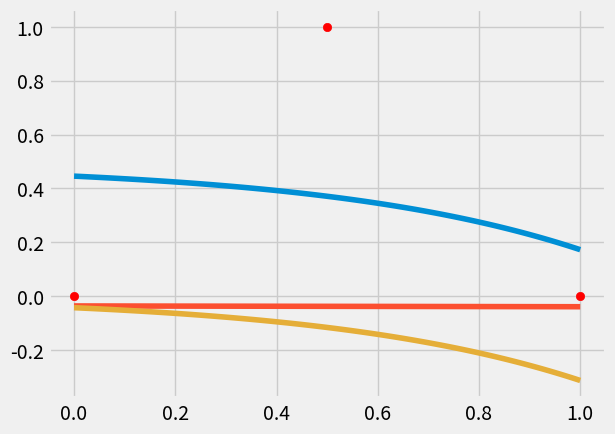

Write Python code to recreate this figure.
import matplotlib.pyplot as plt
from matplotlib.animation import FuncAnimation
from typing import Generator
import numpy as np
import math, sys, time

plt.style.use('fivethirtyeight')

class NeuralNetwork():
    def __init__(self, points : dict[float, float]) -> None:
        self.points = points

        # weight top before activation function
        self.weight_tb = 3.32
        self.bias_tb = -1.43
        
        # weight bottom before activation function
        self.weight_bb = -3.53
        self.bias_bb = 0.57
        
        # weight top after activation function
        self.weight_ta = -1.22
        
        # weight bottom after activation function
        self.weight_ba = -2.30
        
        self.bias_sum = 2.60
        
    def __call__(self, x : float) -> float:
        in_1 = self.weight_tb * x
        in_1 = self.bias_tb + in_1
        in_1 = self.soft_pluss(in_1)
        in_1 = self.weight_ta * in_1
        
        in_2 = self.weight_bb * x
        in_2 = self.bias_bb + in_2
        in_2 = self.soft_pluss(in_2)
        in_2 = self.weight_ba * in_2
        
        return self.bias_sum + (in_1 + in_2)
    
    def parts(self, x):
        in_1 = self.weight_tb * x
        xt = self.bias_tb + in_1
        yt = self.soft_pluss(xt)
        
        in_2 = self.weight_bb * x
        xb = self.bias_bb + in_2
        yb = self.soft_pluss(xb)
        
        return (xt, xb, yt, yb)
    
    def soft_pluss(self, x : float) -> float:
        return math.log(1 + math.exp(x))
    
    def keypoints(self) -> Generator:
        pindex = 0
        for px, observed in self.points.items():
            predicted = self(px)
            x_top, x_bottom, y_top, y_bottom = self.parts(px)
            
            
            yield ({
                "point_index": pindex,
                "point_x" : px,
                "predicted" : predicted,
                "observed" : observed,
                "x_top" : x_top,
                "x_bottom" : x_bottom,
                "y_top": y_top,
                "y_bottom": y_bottom,
                "snapshot": {
                    "weight_tb": self.weight_tb,
                    "bias_tb": self.bias_tb,
                    "weight_bb": self.weight_bb,
                    "bias_bb": self.bias_bb,
                    "weight_ta": self.weight_ta,
                    "weight_ba": self.weight_ba,
                    "bias_sum": self.bias_sum,
                }
            })
            
            pindex += 1
            
    def train(self, *kwargs) -> None:
        stuff = [(func, value, False) for func, value in kwargs]
        
        iterations = 0
        while True:
            states = list(self.keypoints())
            
            index = 0
            for func, value, should_break in stuff:
                if not should_break:
                    value, should_break = func(value, states)
                    
                    stuff[index] = (func, value, should_break)
                
                index += 1
                    
            if all([should_break for _, _, should_break in stuff]):
                break
                
            iterations += 1
            if iterations >= 200000:
                print("Training took too long")
                break
        
        print(f"Training took {iterations} iterations")
    
    def train_value(self, lossfunc, to_set, value, states) -> bool:
        loss = 0
        for state in states:
            loss += lossfunc(state)
            
        value, should_break = self.gradient_descent(value, loss, 0.1, 0.000001)
        
        match to_set:
            case "bias_tb":
                self.bias_tb = value
            
            case "bias_bb":
                self.bias_bb = value
            
            case "bias_sum":
                self.bias_sum = value
                
            case "weight_tb":
                self.weight_tb = value
            
            case "weight_bb":
                self.weight_bb = value
            
            case "weight_ta":
                self.weight_ta = value
            
            case "weight_ba":
                self.weight_ba = value
        
        return value, should_break
            
    
    def gradient_descent(self, value, loss, learning_rate, precision) -> None:
        step_size = loss * learning_rate
        
        value += -step_size
        
        return value, abs(step_size) < precision
        
mynet = NeuralNetwork({0 : 0, 0.5 : 1, 1 : 0})

mynet.bias_sum = 0
mynet.weight_ta = np.random.normal(0, 1)
mynet.weight_ba = np.random.normal(0, 1)
mynet.weight_tb = np.random.normal(0, 1)
mynet.weight_bb = np.random.normal(0, 1)
mynet.bias_bb = 0
mynet.bias_tb = 0

mynet.train(
    (lambda value, states : mynet.train_value(lambda state : -2 * (state["observed"] - state["predicted"]), "bias_sum", value, states), mynet.bias_sum),
    (lambda value, states : mynet.train_value(lambda state : -2 * (state["observed"] - state["predicted"]) * state["y_top"], "weight_ta", value, states), mynet.weight_ta),
    (lambda value, states : mynet.train_value(lambda state : -2 * (state["observed"] - state["predicted"]) * state["y_bottom"], "weight_ba", value, states), mynet.weight_ba),
    
    (lambda value, states : mynet.train_value(lambda state : -2 * (state["observed"] - state["predicted"]) * state["snapshot"]["weight_ta"] * (np.exp(state["x_top"]) / (1 + np.exp(state["x_top"]))) * state["point_x"], "weight_tb", value, states), mynet.weight_tb),
    (lambda value, states : mynet.train_value(lambda state : -2 * (state["observed"] - state["predicted"]) * state["snapshot"]["weight_ta"] * (np.exp(state["x_top"]) / (1 + np.exp(state["x_top"]))) * 1, "bias_tb", value, states), mynet.bias_tb),
    
    (lambda value, states : mynet.train_value(lambda state : -2 * (state["observed"] - state["predicted"]) * state["snapshot"]["weight_ba"] * (np.exp(state["x_bottom"]) / (1 + np.exp(state["x_bottom"]))) * state["point_x"], "weight_bb", value, states), mynet.weight_bb),
    (lambda value, states : mynet.train_value(lambda state : -2 * (state["observed"] - state["predicted"]) * state["snapshot"]["weight_ba"] * (np.exp(state["x_bottom"]) / (1 + np.exp(state["x_bottom"]))) * 1, "bias_bb", value, states), mynet.bias_bb),
)

lx = []
ly = []
ly1 = []
ly2 = []
for x in np.linspace(0, 1, 100, endpoint=True):
    lx.append(x)
    ly.append(mynet(x))
    ly1.append(mynet.parts(x)[2] * mynet.weight_ta)
    ly2.append(mynet.parts(x)[3] * mynet.weight_ba)

plt.plot(lx, ly)
plt.plot(lx, ly1)
plt.plot(lx, ly2)
plt.scatter(mynet.points.keys(), mynet.points.values(), c="r")
plt.show()

print(f""" variables

weight_tb: should be 3.32 is {mynet.weight_tb}
bias_tb: should be -1.43 is {mynet.bias_tb}

weight_bb: should be -3.53 is {mynet.weight_bb}
bias_bb: should be 0.57 is {mynet.bias_bb}

weight_ta: should be -1.22 is {mynet.weight_ta}

weight_ba: should be -2.30 is {mynet.weight_ba}

bias_sum: should be 2.60 is {mynet.bias_sum}

""")